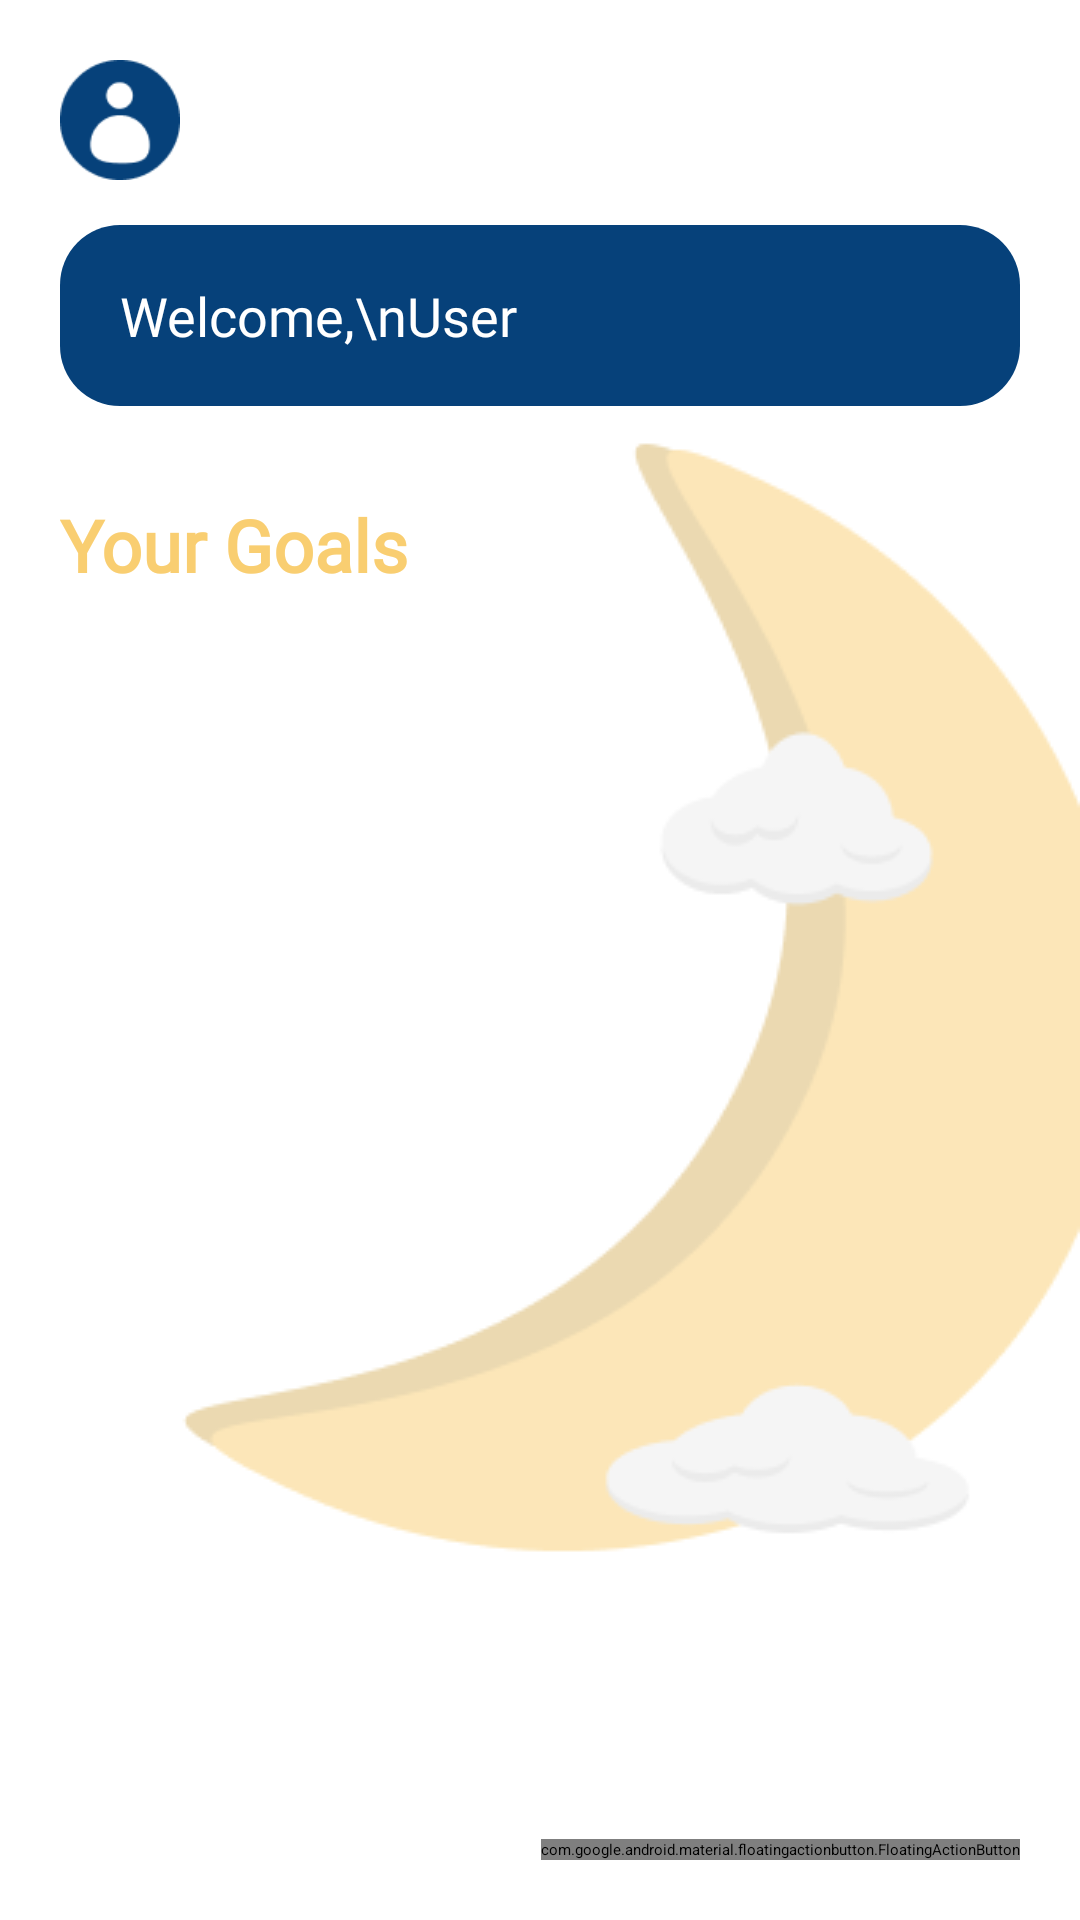

Reconstruct the res/layout file that produces this screen, plus the resources it refers to.
<!-- AndroidManifest.xml: application theme Theme.MeraihMimpi -->
<!-- res/layout/activity_home.xml -->
<?xml version="1.0" encoding="utf-8"?>
<LinearLayout
    xmlns:android="http://schemas.android.com/apk/res/android"
    xmlns:app="http://schemas.android.com/apk/res-auto"
    xmlns:tools="http://schemas.android.com/tools"
    android:layout_width="match_parent"
    android:layout_height="match_parent"
    tools:context=".HomeActivity"
    android:padding="20dp"
    android:background="@drawable/bg_screen"
    android:orientation="vertical">

    <ImageView
        android:id="@+id/btn_profile"
        android:layout_width="40dp"
        android:layout_height="40dp"
        android:src="@drawable/ic_profile"
        android:visibility="visible"/>

    <androidx.constraintlayout.widget.ConstraintLayout
        android:layout_width="match_parent"
        android:layout_height="wrap_content"
        android:layout_marginTop="15dp"
        android:background="@drawable/rect_blue"
        android:paddingHorizontal="20dp"
        android:paddingVertical="18dp">

        <TextView
            android:id="@+id/tv_welcome"
            android:layout_width="wrap_content"
            android:layout_height="wrap_content"
            android:text="Welcome,\nUser"
            android:fontFamily="@font/ubuntu_regular"
            android:textColor="@color/white"
            android:textSize="18sp"
            app:layout_constraintStart_toStartOf="parent"
            app:layout_constraintTop_toTopOf="parent" />
    </androidx.constraintlayout.widget.ConstraintLayout>

    <TextView
        android:id="@+id/tv_title"
        android:layout_width="wrap_content"
        android:layout_height="wrap_content"
        android:text="Your Goals"
        android:fontFamily="@font/ubuntu_bold"
        android:textColor="@color/yellow"
        android:textSize="24sp"
        android:textStyle="bold"
        android:layout_marginTop="30dp" />

    <androidx.constraintlayout.widget.ConstraintLayout
        android:layout_width="match_parent"
        android:layout_height="match_parent">

        <androidx.recyclerview.widget.RecyclerView
            android:id="@+id/rv_goals"
            android:layout_width="match_parent"
            android:layout_height="match_parent"
            android:layout_marginTop="15dp"/>

        <LinearLayout
            android:id="@+id/ll_empty_home"
            android:visibility="gone"
            android:layout_width="wrap_content"
            android:layout_height="wrap_content"
            android:layout_marginTop="85dp"
            android:orientation="vertical"
            app:layout_constraintEnd_toEndOf="parent"
            app:layout_constraintStart_toStartOf="parent"
            app:layout_constraintTop_toTopOf="parent">

            <ImageView
                android:layout_width="wrap_content"
                android:layout_height="wrap_content"
                android:src="@drawable/cat_home"
                android:layout_gravity="center"/>

            <TextView
                android:layout_width="wrap_content"
                android:layout_height="wrap_content"
                android:layout_gravity="center"
                android:layout_marginTop="20dp"
                android:fontFamily="@font/ubuntu_medium"
                android:text="You have no goal"
                android:textColor="@color/blue"
                android:textSize="18sp"/>
            <TextView
                android:layout_width="wrap_content"
                android:layout_height="wrap_content"
                android:layout_gravity="center"
                android:layout_marginTop="10dp"
                android:fontFamily="@font/ubuntu_regular"
                android:text="Click floating button below to add a goal"
                android:textColor="@color/blue"
                android:textSize="14sp"/>
            <TextView
                android:layout_width="wrap_content"
                android:layout_height="wrap_content"
                android:layout_gravity="center"
                android:layout_marginTop="10dp"
                android:fontFamily="@font/ubuntu_regular"
                android:text="Long press the goal item to delete it"
                android:textColor="@color/blue"
                android:textSize="14sp"/>


        </LinearLayout>

        <com.google.android.material.floatingactionbutton.FloatingActionButton
            android:id="@+id/btn_fab"
            android:layout_width="wrap_content"
            android:layout_height="wrap_content"
            android:src="@drawable/ic_add"
            app:backgroundTint="@color/blue"
            app:layout_constraintBottom_toBottomOf="parent"
            app:layout_constraintEnd_toEndOf="parent"
            app:tint="@color/white" />



    </androidx.constraintlayout.widget.ConstraintLayout>


</LinearLayout>
<!-- resources referenced by this layout -->
<resources>
  <color name="blue">#06417A</color>
  <color name="white">#FFFFFFFF</color>
  <color name="yellow">#F9CE71</color>
  <!-- drawable bg_screen: png bitmap (drawable, 10538 bytes) -->
  <!-- drawable cat_home: png bitmap (drawable, 11083 bytes) -->
  <!-- drawable ic_profile: png bitmap (drawable, 2114 bytes) -->
  <!-- drawable rect_blue (drawable) -->
  <?xml version="1.0" encoding="utf-8"?>
  <shape
      xmlns:android="http://schemas.android.com/apk/res/android"
      android:shape="rectangle"
      >
  
      <solid android:color="@color/blue"/>
      <corners android:radius="20dp"/>
  
  </shape>
  <style name="Theme.MeraihMimpi" parent="Theme.MaterialComponents.DayNight.NoActionBar">
          
          <item name="colorPrimary">@color/blue</item>
          <item name="colorPrimaryVariant">#204F7C</item>
          <item name="colorOnPrimary">@color/white</item>
          
          <item name="colorSecondary">@color/yellow</item>
          <item name="colorSecondaryVariant">#FAD991</item>
          <item name="colorOnSecondary">@color/black</item>
          
          <item name="android:statusBarColor" tools:targetApi="l">?attr/colorPrimaryVariant</item>
          
          <item name="android:textColorHint">@color/greyHint</item>
          <item name="android:textColor">@color/black</item>
      </style>
  <color name="black">#FF000000</color>
  <color name="greyHint">#A9A9A9</color>
</resources>
